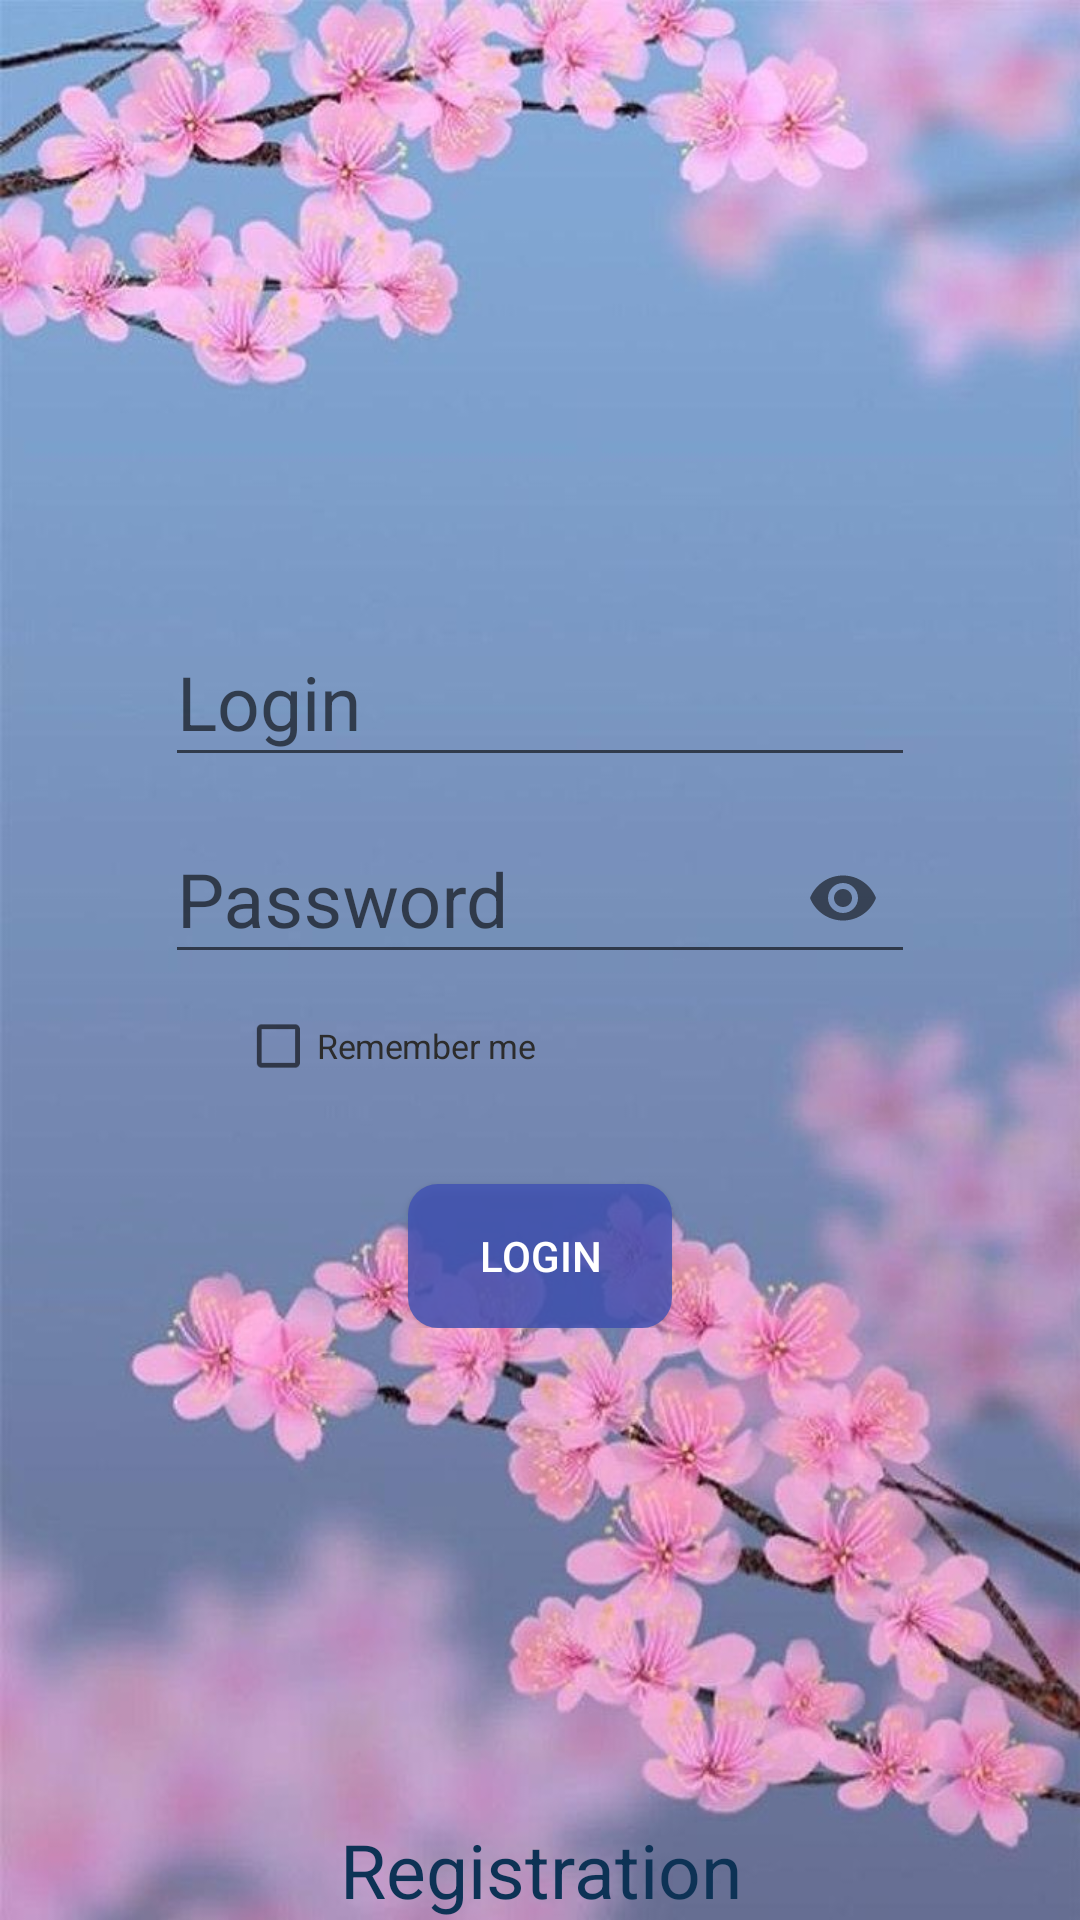

Layout XML and referenced resources for this Android screen:
<!-- AndroidManifest.xml: application theme AppTheme -->
<!-- res/layout/activity_main.xml -->
<?xml version="1.0" encoding="utf-8"?>
<FrameLayout xmlns:android="http://schemas.android.com/apk/res/android"
    xmlns:app="http://schemas.android.com/apk/res-auto"
    xmlns:tools="http://schemas.android.com/tools"
    android:layout_width="match_parent"
    android:layout_height="match_parent"
    android:background="@drawable/k1"
    tools:context=".ui.screens.MainActivity">

    <LinearLayout
        android:layout_width="250dp"
        android:layout_height="wrap_content"
        android:layout_gravity="center"
        android:orientation="vertical">

        <com.google.android.material.textfield.TextInputLayout
            android:layout_width="match_parent"
            android:layout_height="match_parent">

            <com.google.android.material.textfield.TextInputEditText
                android:id="@+id/main_login"
                android:layout_width="match_parent"
                android:layout_height="wrap_content"

                android:hint="Login"
                android:textSize="25sp"
                tools:ignore="Deprecated" />
        </com.google.android.material.textfield.TextInputLayout>

        <com.google.android.material.textfield.TextInputLayout
            android:layout_width="match_parent"
            android:layout_height="match_parent"
            android:layout_marginTop="4dp"
            app:passwordToggleEnabled="true">

            <com.google.android.material.textfield.TextInputEditText
                android:id="@+id/main_password"
                android:layout_width="match_parent"
                android:layout_height="wrap_content"
                android:hint="Password"
                android:inputType="textPassword"
                android:textSize="25sp" />
        </com.google.android.material.textfield.TextInputLayout>

        <LinearLayout
            android:layout_width="match_parent"
            android:layout_height="wrap_content">

            <CheckBox
                android:id="@+id/rememberMe"
                android:layout_width="match_parent"
                android:layout_height="match_parent"
                android:layout_marginTop="8dp"
                android:scaleX="0.8"
                android:scaleY="0.8"
                android:text="Remember me"
                android:textColor="#2C2C2C" />
        </LinearLayout>

        <Space
            android:layout_width="match_parent"
            android:layout_height="30dp" />

        <Button
            android:id="@+id/butLogIn"
            android:layout_width="wrap_content"
            android:layout_height="wrap_content"
            android:layout_gravity="center"
            android:background="@drawable/but"
            android:gravity="center"
            android:text="Login"
            android:textColor="#fff" />
    </LinearLayout>
    <TextView
        android:clickable="true"
        android:id="@+id/main_reg"
        android:layout_width="match_parent"
        android:layout_height="wrap_content"
        android:gravity="center"
        android:textSize="25sp"
        android:textColor="#0D3255"
        android:layout_gravity="bottom"
        android:text="Registration"/>

</FrameLayout>
<!-- resources referenced by this layout -->
<resources>
  <!-- drawable but (drawable) -->
  <?xml version="1.0" encoding="utf-8"?>
  <shape xmlns:android="http://schemas.android.com/apk/res/android"
      android:shape="rectangle">
      <solid android:color="#CC3F51B5"/>
      <corners android:radius="10dp"/>
  
  </shape>
  <!-- drawable k1: jpg bitmap (drawable, 126376 bytes) -->
  <style name="AppTheme" parent="Theme.AppCompat.Light.DarkActionBar">
          
          <item name="colorPrimary">@color/colorPrimary</item>
          <item name="colorPrimaryDark">@color/colorPrimaryDark</item>
          <item name="colorAccent">@color/colorAccent</item>
      </style>
  <color name="colorPrimary">#CC3F51B5</color>
  <color name="colorPrimaryDark">#3F51B5</color>
  <color name="colorAccent">#03DAC5</color>
</resources>
